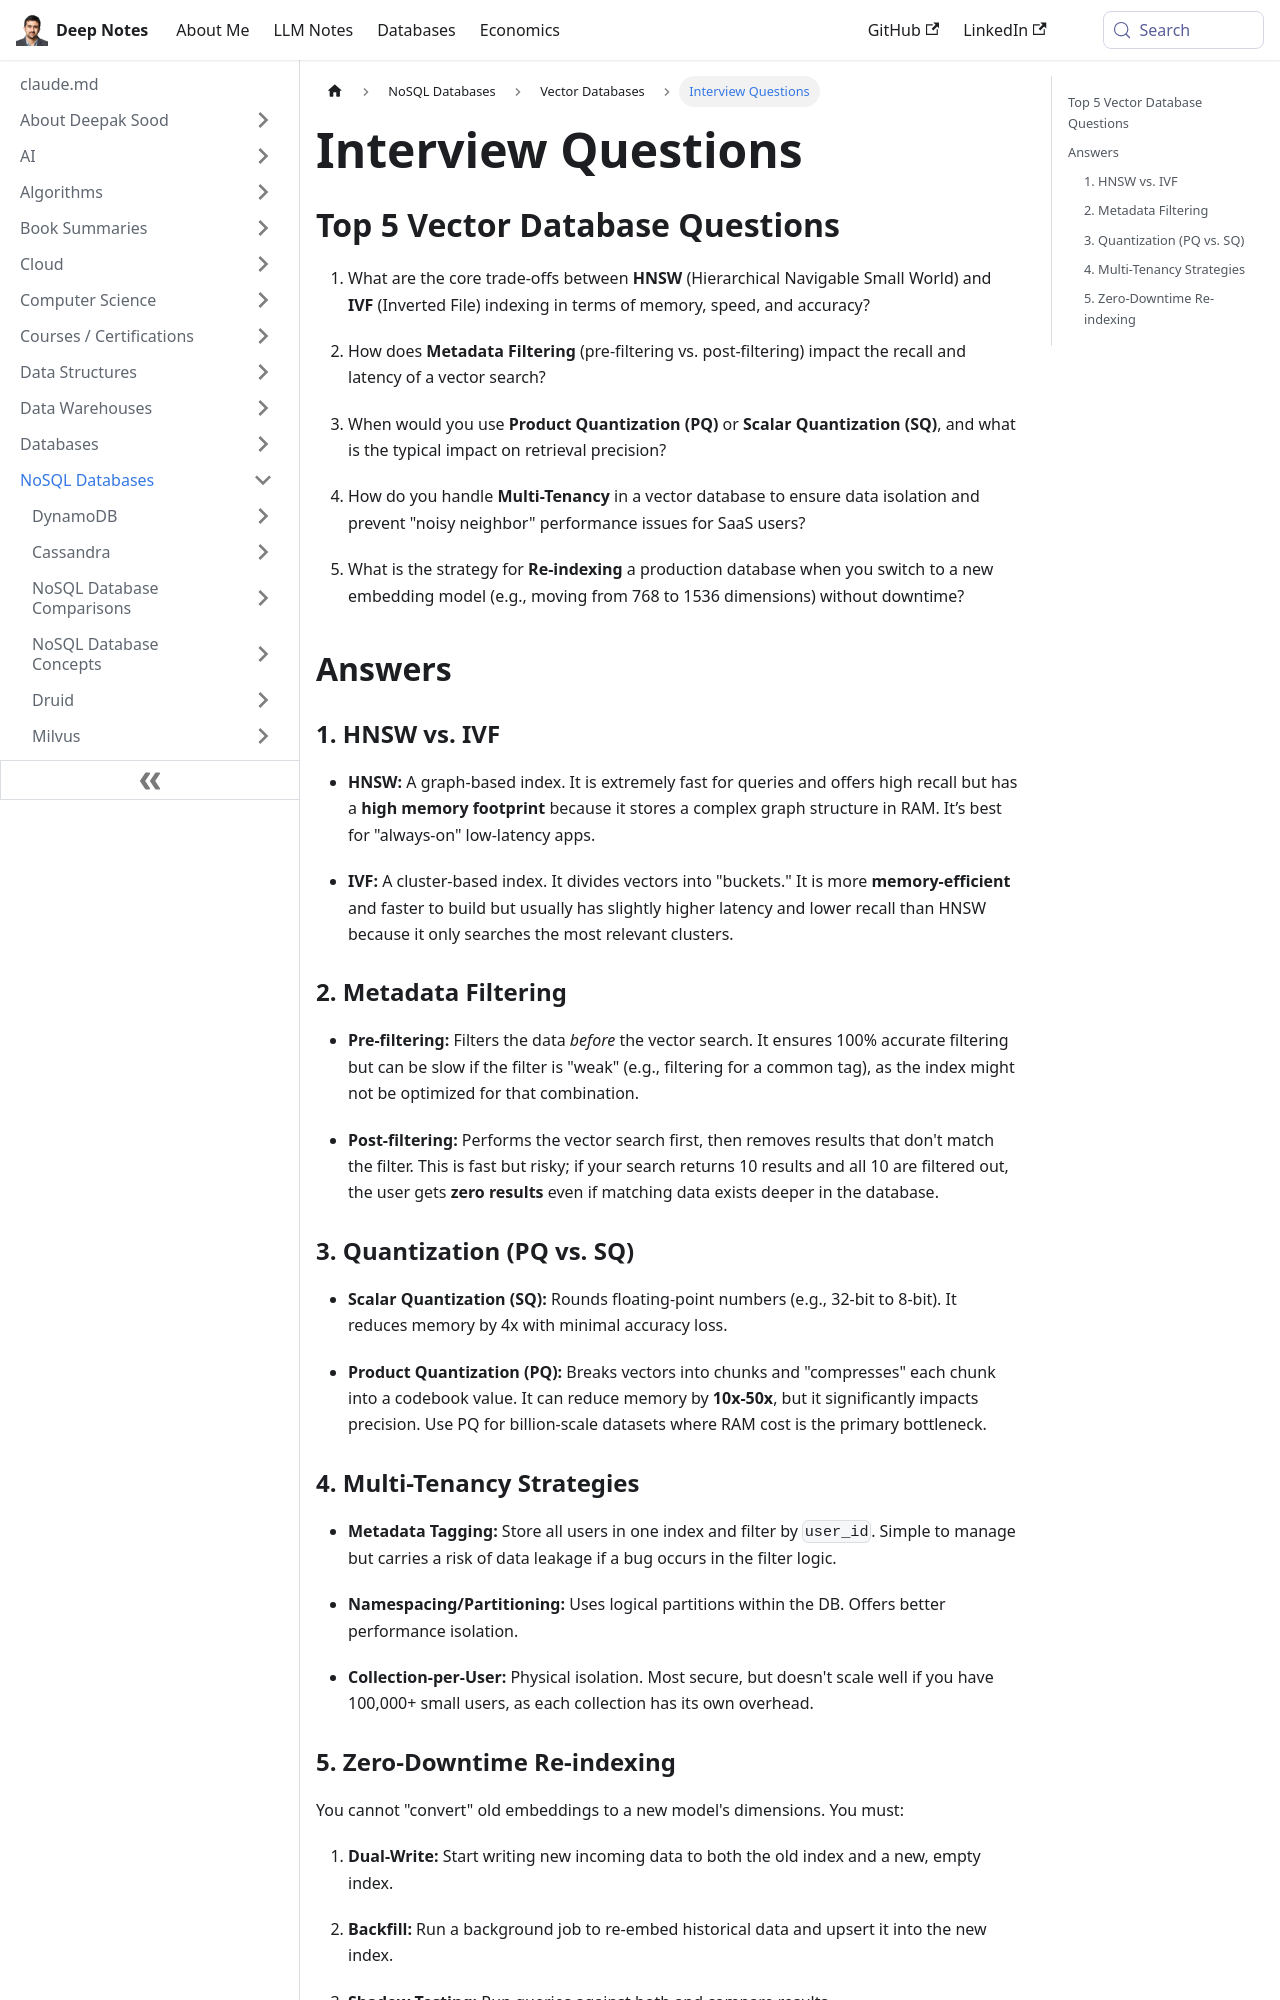

repository: deepaksood619/deepaksood619.github.io · page: databases-nosql/vector-databases/interview-questions/index.html · generator: docusaurus

---
slug: /databases-nosql/vector-databases/interview-questions
title: Interview Questions
description: Explore essential interview questions on vector databases covering HNSW vs. IVF, metadata filtering, quantization methods, multi-tenancy, and re-indexing strategies.
created: 2026-03-11
updated: 2026-03-12
---
## Top 5 Vector Database Questions

1. What are the core trade-offs between **HNSW** (Hierarchical Navigable Small World) and **IVF** (Inverted File) indexing in terms of memory, speed, and accuracy?

2. How does **Metadata Filtering** (pre-filtering vs. post-filtering) impact the recall and latency of a vector search?

3. When would you use **Product Quantization (PQ)** or **Scalar Quantization (SQ)**, and what is the typical impact on retrieval precision?

4. How do you handle **Multi-Tenancy** in a vector database to ensure data isolation and prevent "noisy neighbor" performance issues for SaaS users?

5. What is the strategy for **Re-indexing** a production database when you switch to a new embedding model (e.g., moving from 768 to 1536 dimensions) without downtime?

## Answers

### 1. HNSW vs. IVF

- **HNSW:** A graph-based index. It is extremely fast for queries and offers high recall but has a **high memory footprint** because it stores a complex graph structure in RAM. It’s best for "always-on" low-latency apps.

- **IVF:** A cluster-based index. It divides vectors into "buckets." It is more **memory-efficient** and faster to build but usually has slightly higher latency and lower recall than HNSW because it only searches the most relevant clusters.

### 2. Metadata Filtering

- **Pre-filtering:** Filters the data _before_ the vector search. It ensures 100% accurate filtering but can be slow if the filter is "weak" (e.g., filtering for a common tag), as the index might not be optimized for that combination.

- **Post-filtering:** Performs the vector search first, then removes results that don't match the filter. This is fast but risky; if your search returns 10 results and all 10 are filtered out, the user gets **zero results** even if matching data exists deeper in the database.

### 3. Quantization (PQ vs. SQ)

- **Scalar Quantization (SQ):** Rounds floating-point numbers (e.g., 32-bit to 8-bit). It reduces memory by 4x with minimal accuracy loss.

- **Product Quantization (PQ):** Breaks vectors into chunks and "compresses" each chunk into a codebook value. It can reduce memory by **10x-50x**, but it significantly impacts precision. Use PQ for billion-scale datasets where RAM cost is the primary bottleneck.
